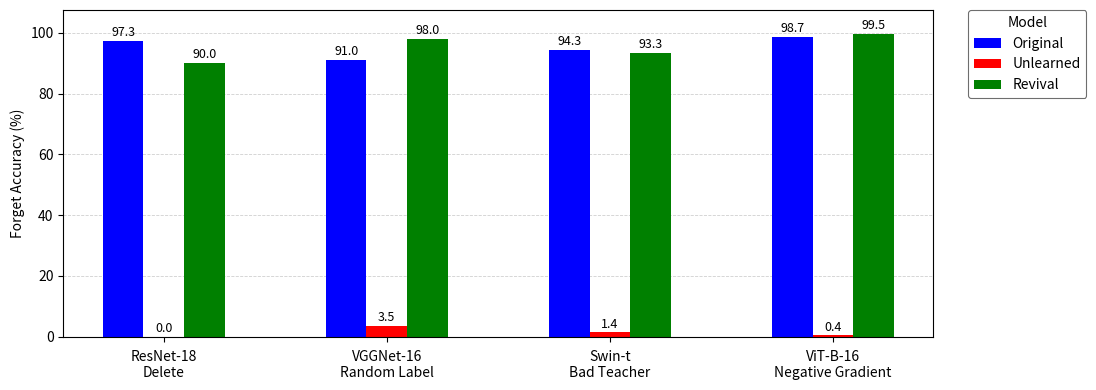

Here is the Python script that generated this plot:
# Create the grouped bar plot as requested
import matplotlib.pyplot as plt
import pandas as pd

# ----- Data (you can edit this block) -----
data = [
    {"architecture": "ResNet-18",  "method": "Delete",            "forget_class": 8, "original": 97.3, "unlearned": 0.0, "revival": 90.02},
    {"architecture": "VGGNet-16 ", "method": "Random Label",      "forget_class": 8, "original": 91.0, "unlearned": 3.5, "revival": 98.0},
    {"architecture": "Swin-t",     "method": "Bad Teacher",       "forget_class": 8, "original": 94.3, "unlearned": 1.4, "revival": 93.3},
    {"architecture": "ViT-B-16",   "method": "Negative Gradient", "forget_class": 8, "original": 98.7, "unlearned": 0.4, "revival": 99.5},
]
df = pd.DataFrame(data)

# ----- Plot config -----
metrics = ["original", "unlearned", "revival"]  # order of the 3 bars
bar_width = 0.22
group_gap = 0.5  # visual gap between architectures

# Compute x positions
x_positions = []
x_arch_ticks = []
x_method_ticks = []
x = 0.0

for arch, sub in df.groupby("architecture", sort=False):
    start_x = x
    for _, row in sub.iterrows():
        center = x + bar_width
        x_positions.append(center)
        x_method_ticks.append((center, row["method"]))
        x += (bar_width * len(metrics)) + 0.05
    end_x = x - 0.05
    x_arch_ticks.append(((start_x + end_x) / 2.0, arch))
    x += group_gap

centers = [pos for pos in x_positions]
offsets = {
    "original": -bar_width,
    "unlearned": 0.0,
    "revival": bar_width,
}

fig, ax = plt.subplots(figsize=(11, 4))

# Choose colors (only unlearned is forced to red)
colors = {"original": "blue", "unlearned": "red", "revival": "green"}

# Draw bars
for metric in metrics:
    xs = [c + offsets[metric] for c in centers]
    ys = [df.loc[i, metric] for i in range(len(df))]
    bars = ax.bar(xs, ys, width=bar_width, label=metric.capitalize(),
                  color=colors[metric])  # <-- color set here
    for rect, val in zip(bars, ys):
        ax.text(rect.get_x() + rect.get_width()/2, rect.get_height() + 0.6,
                f"{val:.1f}", ha="center", va="bottom", fontsize=9)

# Aesthetics
ax.set_ylabel("Forget Accuracy (%)")
ax.set_ylim(0, max(df[metrics].max()) + 8)
#ax.set_title("Per-architecture unlearning results: original vs unlearned vs revival")

ax.grid(axis="y", linestyle="--", linewidth=0.6, alpha=0.6)
ax.set_axisbelow(True)

# X ticks: line 1 = Architecture, line 2 = Method
method_positions, method_labels = zip(*x_method_ticks)
arch_labels_in_order = [a.strip() for a in df["architecture"].tolist()]  # clean spaces

combo_labels = [f"{a}\n{m}" for a, m in zip(arch_labels_in_order, method_labels)]
ax.set_xticks(method_positions)
ax.set_xticklabels(combo_labels, ha="center", rotation=0, linespacing=1.2)
ax.tick_params(axis='x', pad=6)  # a bit more space from the axis



# Legend OUTSIDE (right side, boxed)
legend = ax.legend(
    title="Model",
    ncol=1,
    frameon=True,          # draw box
    fancybox=True,         # rounded corners
    framealpha=0.95,       # slightly transparent
    edgecolor="0.4",
    bbox_to_anchor=(1.04, 1.0),  # outside, right of axes
    loc="upper left",
    borderaxespad=0.0
)
legend.get_frame().set_linewidth(0.8)

# Leave room on the right so it doesn't overlap/clipped
plt.tight_layout(rect=(0, 0, 0.86, 1))   # shrink plot area to make space for the legend
plt.savefig("motivation.png", dpi=300, bbox_inches="tight", pad_inches=0.2)


plt.tight_layout()
plt.savefig("unlearning_grouped_bars.png", dpi=300, bbox_inches="tight")
